Photos from the image-classification dataset "images_augmented" in the GitHub repository Minyael/Gift-card-classification. Its 2 classes are: Steam, Xbox.

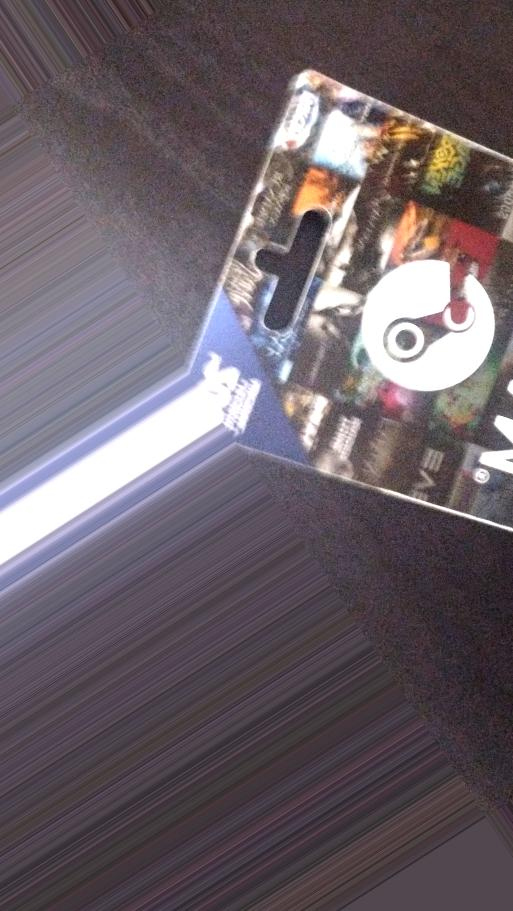
Label: Steam

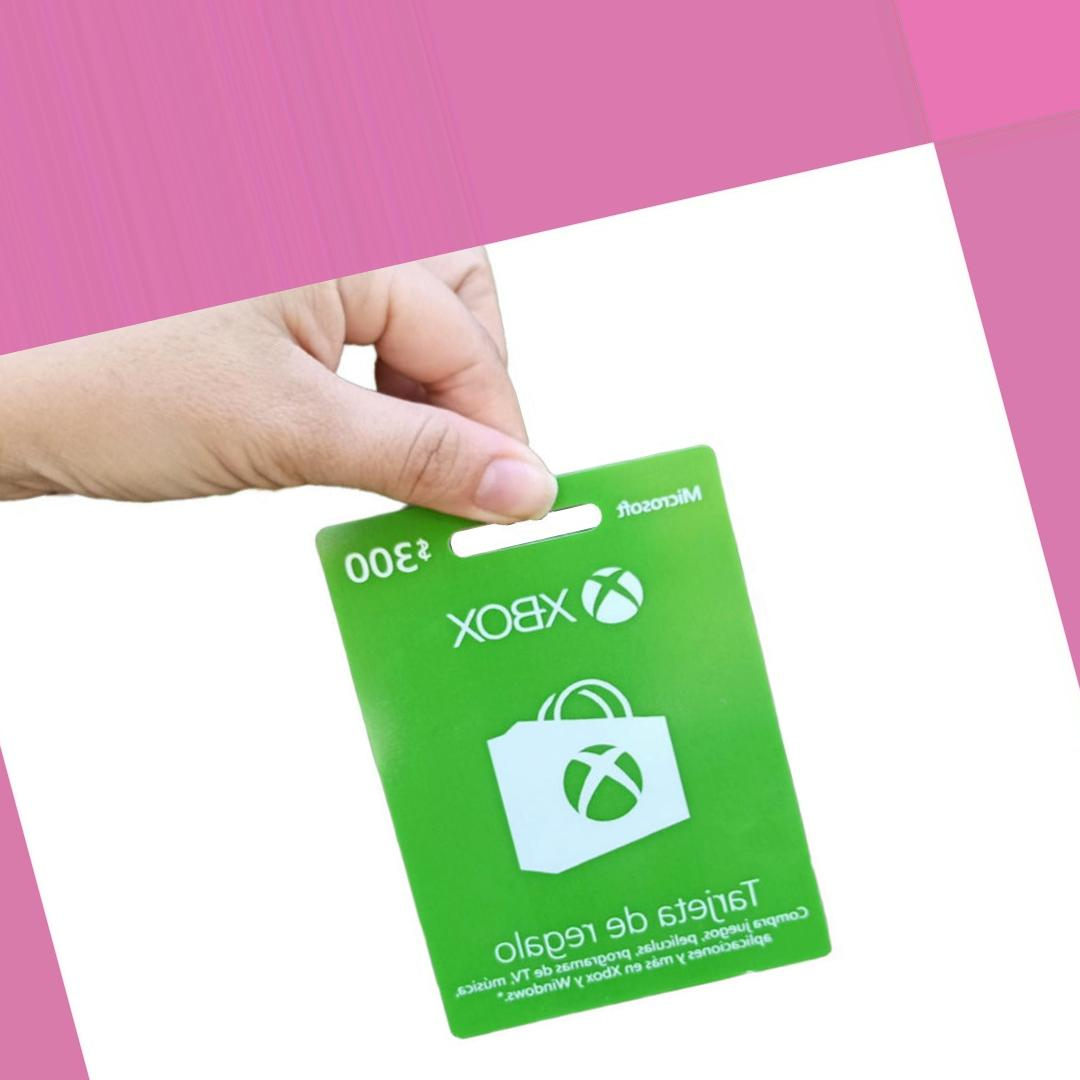
Label: Xbox

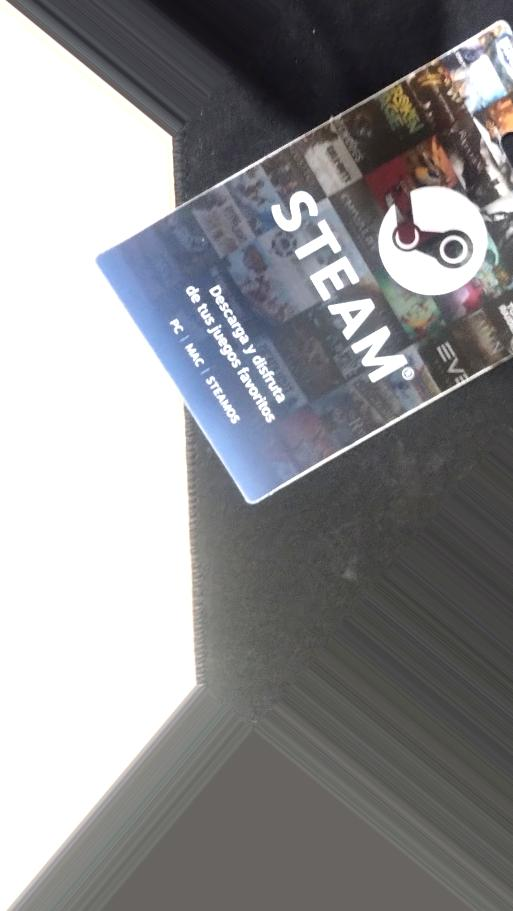
Label: Steam

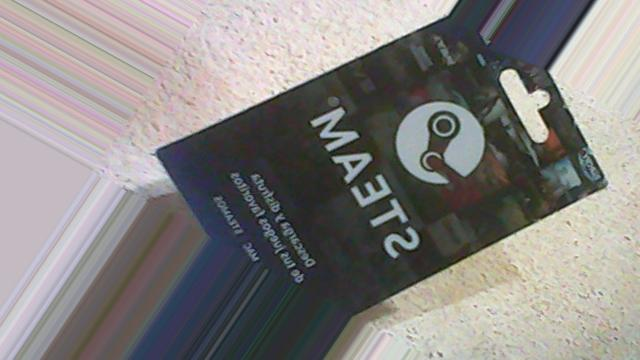
Label: Steam

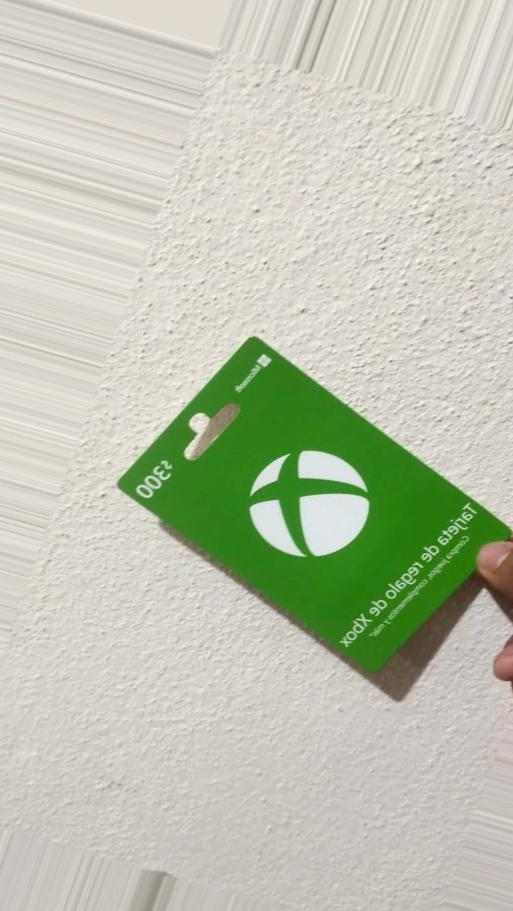
Label: Xbox

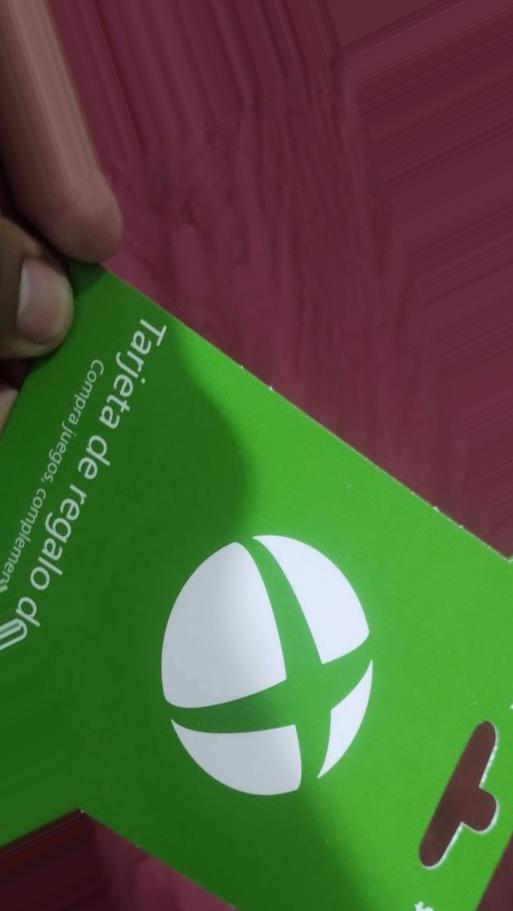
Label: Xbox
